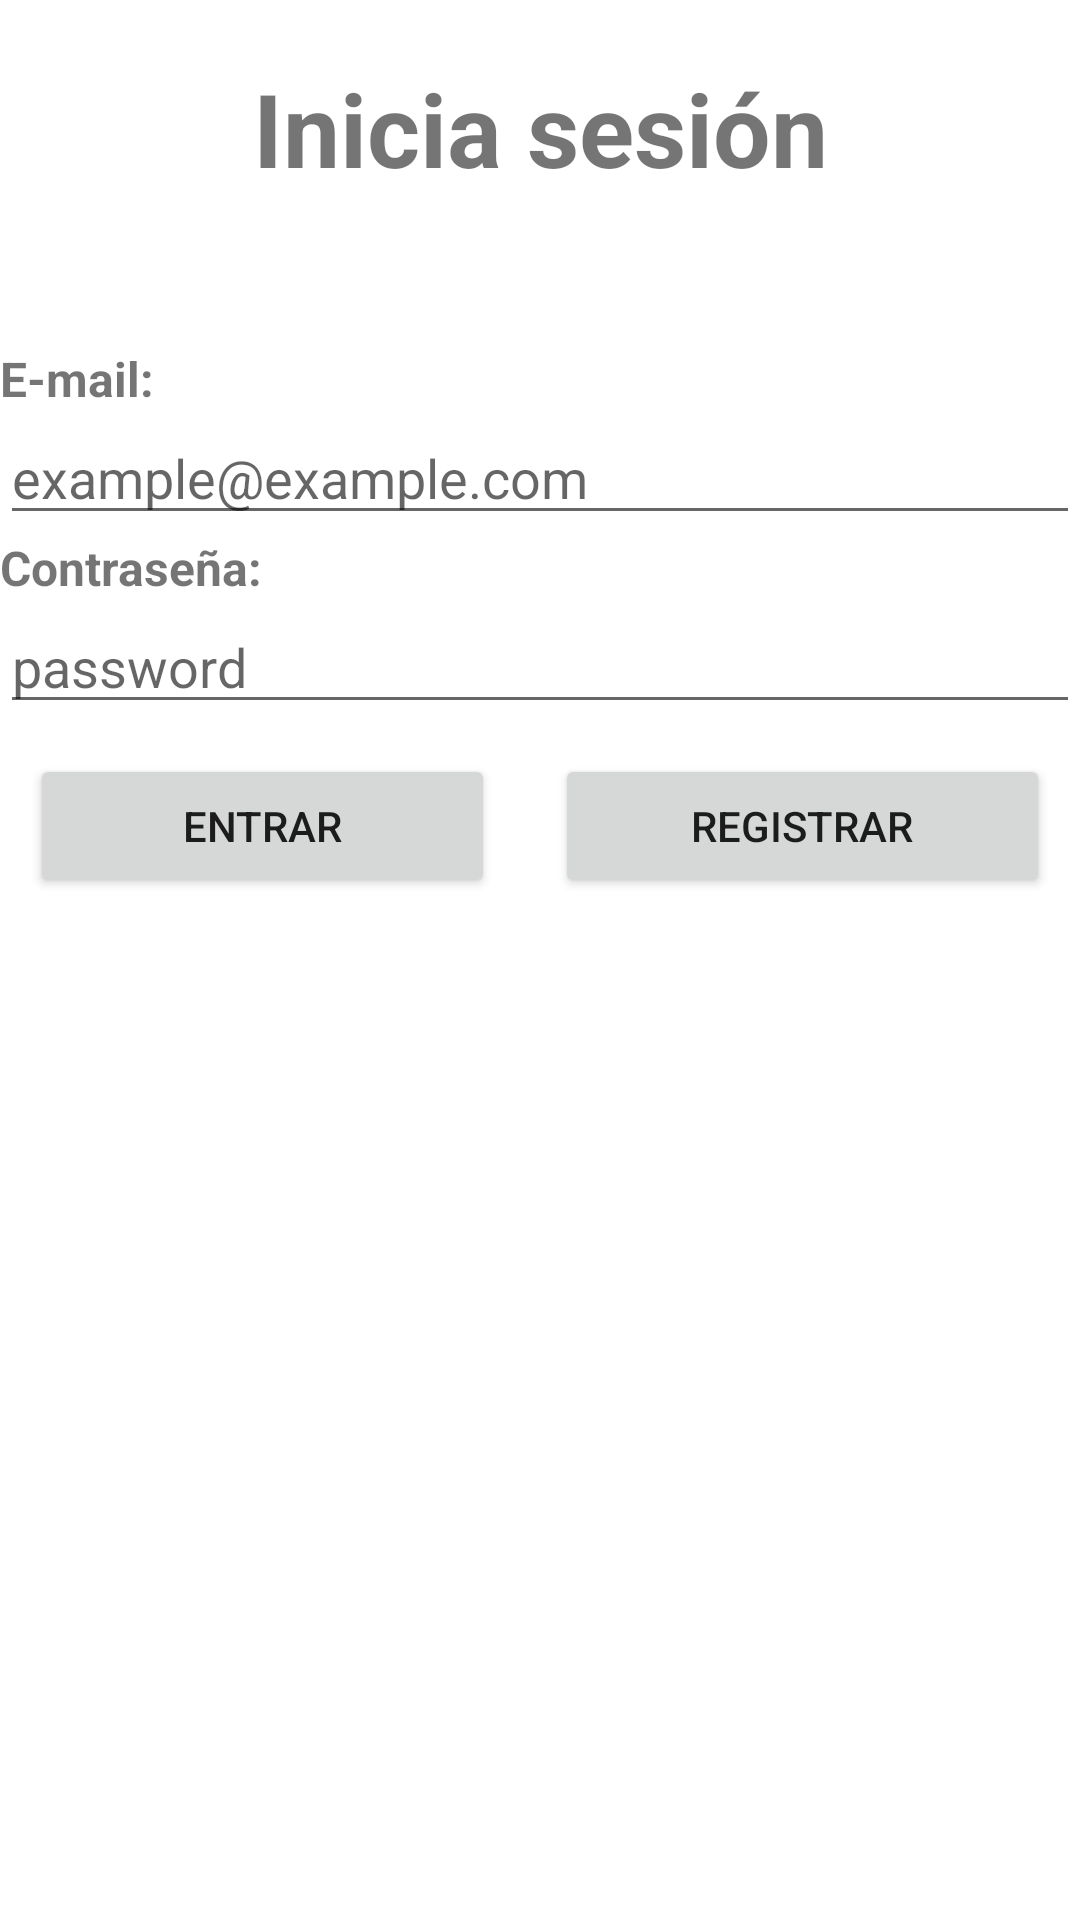

This screen was rendered from an Android layout file. Write that file and the resources it references.
<!-- AndroidManifest.xml: application theme Base.Theme.MiniAmazon -->
<!-- res/layout/login_main.xml -->
<?xml version="1.0" encoding="utf-8"?>
<LinearLayout xmlns:android="http://schemas.android.com/apk/res/android"
    xmlns:app="http://schemas.android.com/apk/res-auto"
    xmlns:tools="http://schemas.android.com/tools"
    android:layout_width="match_parent"
    android:layout_height="match_parent"
    android:layout_margin="20dp"
    android:backgroundTint="#BA0D0D"
    android:orientation="vertical"
    tools:context=".LoginActivity">

    <TextView
        android:id="@+id/textView"
        android:layout_width="match_parent"
        android:layout_height="wrap_content"
        android:layout_marginTop="20dp"
        android:layout_marginBottom="50dp"
        android:gravity="center"
        android:text="Inicia sesión"
        android:textSize="34sp"
        android:textStyle="bold" />

    <TextView
        android:id="@+id/textView2"
        android:layout_width="match_parent"
        android:layout_height="wrap_content"
        android:text="E-mail:"
        android:textSize="16sp"
        android:textStyle="bold" />

    <EditText
        android:id="@+id/editEmail"
        android:layout_width="match_parent"
        android:layout_height="wrap_content"
        android:ems="10"
        android:hint="example@example.com"
        android:inputType="textEmailAddress" />

    <TextView
        android:id="@+id/textView3"
        android:layout_width="match_parent"
        android:layout_height="wrap_content"
        android:text="Contraseña: "
        android:textSize="16sp"
        android:textStyle="bold" />

    <EditText
        android:id="@+id/editPwd"
        android:layout_width="match_parent"
        android:layout_height="wrap_content"
        android:ems="10"
        android:hint="password"
        android:inputType="textPassword" />

    <LinearLayout
        android:layout_width="match_parent"
        android:layout_height="wrap_content"
        android:layout_margin="10dp"
        android:orientation="horizontal">

        <Button
            android:id="@+id/btnEntrar"
            android:layout_width="wrap_content"
            android:layout_height="wrap_content"
            android:layout_marginEnd="10dp"
            android:layout_weight="1"
            android:text="Entrar" />

        <Button
            android:id="@+id/btnRegistrar"
            android:layout_width="wrap_content"
            android:layout_height="wrap_content"
            android:layout_marginStart="10dp"
            android:layout_weight="1"
            android:text="Registrar" />
    </LinearLayout>
</LinearLayout>
<!-- resources referenced by this layout -->
<resources>
  <style name="Base.Theme.MiniAmazon" parent="Theme.MaterialComponents.DayNight.DarkActionBar">
          
          
          <item name="colorPrimary">@color/primary</item>
          <item name="colorSurface">@color/primary</item>
          <item name="colorOnSurface">@color/white</item>
          <item name="colorOnPrimarySurface">@color/white</item>
  
      </style>
  <color name="primary">#711313</color>
  <color name="white">#FFFFFFFF</color>
</resources>
